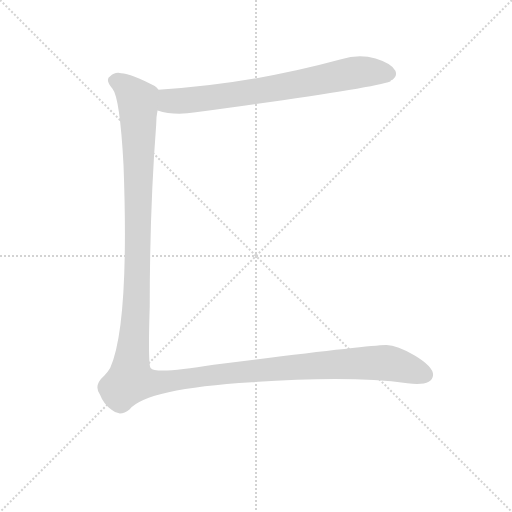
t = 0.00 s
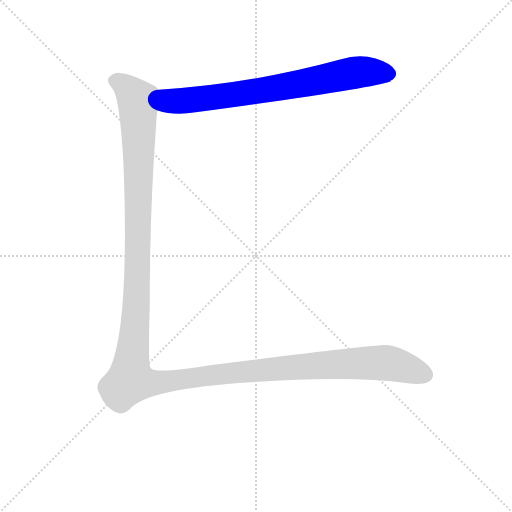
t = 0.87 s
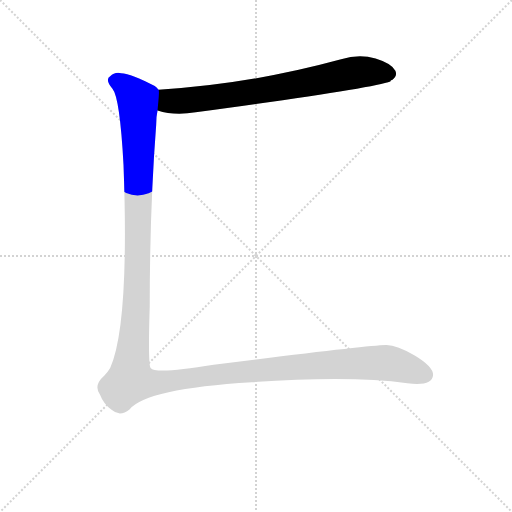
t = 1.14 s
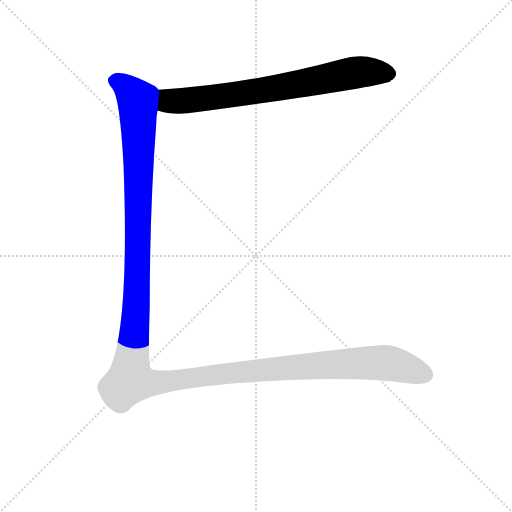
t = 1.41 s
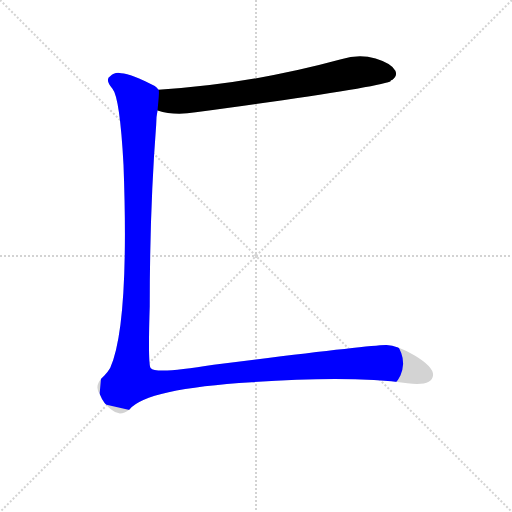
t = 1.96 s
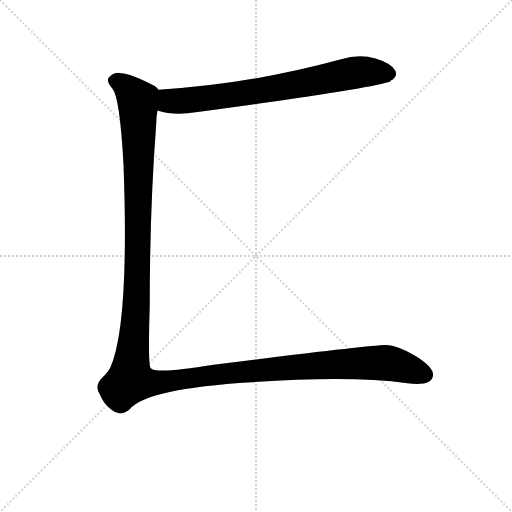
t = 2.40 s

The animated SVG that drew these frames (rendered in a browser with its animation timeline set to each time). Animation: 2 CSS @keyframes rules; one cycle of 2.40 s.

<svg version="1.1" viewBox="0 0 1024 1024" xmlns="http://www.w3.org/2000/svg">
  <g stroke="lightgray" stroke-dasharray="1,1" stroke-width="1" transform="scale(4, 4)">
    <line x1="0" y1="0" x2="256" y2="256"></line>
    <line x1="256" y1="0" x2="0" y2="256"></line>
    <line x1="128" y1="0" x2="128" y2="256"></line>
    <line x1="0" y1="128" x2="256" y2="128"></line>
  </g>
<g transform="scale(0.92, -0.92) translate(60, -900)">
   <style type="text/css">
    @keyframes keyframes0 {
      from {
       stroke: blue;
       stroke-dashoffset: 760;
       stroke-width: 128;
       }
       71% {
       animation-timing-function: step-end;
       stroke: blue;
       stroke-dashoffset: 0;
       stroke-width: 128;
       }
       to {
       stroke: black;
       stroke-width: 1024;
       }
       }
       #make-me-a-hanzi-animation-0 {
         animation: keyframes0 0.868490s both;
         animation-delay: 0.000000s;
         animation-timing-function: linear;
       }
    @keyframes keyframes1 {
      from {
       stroke: blue;
       stroke-dashoffset: 1574;
       stroke-width: 128;
       }
       84% {
       animation-timing-function: step-end;
       stroke: blue;
       stroke-dashoffset: 0;
       stroke-width: 128;
       }
       to {
       stroke: black;
       stroke-width: 1024;
       }
       }
       #make-me-a-hanzi-animation-1 {
         animation: keyframes1 1.530924s both;
         animation-delay: 0.868490s;
         animation-timing-function: linear;
       }
</style>
<path d="M 282.5 660.0 Q 318.5 648.0 365.5 656.0 Q 749.5 708.0 788.5 723.0 Q 789.5 726.0 792.5 726.0 Q 804.5 735.0 799.5 746.0 Q 792.5 762.0 756.5 773.0 Q 719.5 783.0 681.5 771.0 Q 483.5 717.0 284.5 705.0 C 254.5 703.0 253.5 668.0 282.5 660.0 Z" fill="lightgray"></path> 
<path d="M 284.5 705.0 Q 281.5 709.0 276.5 713.0 Q 225.5 740.0 203.5 741.0 Q 188.5 744.0 179.5 734.0 Q 167.5 727.0 184.5 707.0 Q 200.5 688.0 208.5 542.0 Q 221.5 194.0 179.5 100.0 Q 173.5 90.0 166.5 83.0 Q 142.5 62.0 157.5 42.0 Q 164.5 23.0 182.5 9.0 Q 200.5 -7.0 221.5 10.0 Q 258.5 55.0 487.5 69.0 Q 700.5 84.0 825.5 67.0 Q 879.5 60.0 881.5 85.0 Q 881.5 103.0 841.5 127.0 Q 801.5 151.0 778.5 150.0 Q 736.5 149.0 404.5 107.0 Q 277.5 86.0 267.5 100.0 Q 261.5 106.0 265.5 234.0 Q 265.5 447.0 279.5 628.0 Q 279.5 647.0 282.5 660.0 C 285.5 690.0 286.5 704.0 284.5 705.0 Z" fill="lightgray"></path> 
      <clipPath id="make-me-a-hanzi-clip-0">
      <path d="M 282.5 660.0 Q 318.5 648.0 365.5 656.0 Q 749.5 708.0 788.5 723.0 Q 789.5 726.0 792.5 726.0 Q 804.5 735.0 799.5 746.0 Q 792.5 762.0 756.5 773.0 Q 719.5 783.0 681.5 771.0 Q 483.5 717.0 284.5 705.0 C 254.5 703.0 253.5 668.0 282.5 660.0 Z" fill="lightgray"></path>
      </clipPath>
      <path clip-path="url(#make-me-a-hanzi-clip-0)" d="M 292.5 697.0 L 308.5 681.0 L 376.5 683.0 L 548.5 709.0 L 709.5 742.0 L 766.5 743.0 L 782.5 735.0 " fill="none" id="make-me-a-hanzi-animation-0" stroke-dasharray="632 1264" stroke-linecap="round"></path>

      <clipPath id="make-me-a-hanzi-clip-1">
      <path d="M 284.5 705.0 Q 281.5 709.0 276.5 713.0 Q 225.5 740.0 203.5 741.0 Q 188.5 744.0 179.5 734.0 Q 167.5 727.0 184.5 707.0 Q 200.5 688.0 208.5 542.0 Q 221.5 194.0 179.5 100.0 Q 173.5 90.0 166.5 83.0 Q 142.5 62.0 157.5 42.0 Q 164.5 23.0 182.5 9.0 Q 200.5 -7.0 221.5 10.0 Q 258.5 55.0 487.5 69.0 Q 700.5 84.0 825.5 67.0 Q 879.5 60.0 881.5 85.0 Q 881.5 103.0 841.5 127.0 Q 801.5 151.0 778.5 150.0 Q 736.5 149.0 404.5 107.0 Q 277.5 86.0 267.5 100.0 Q 261.5 106.0 265.5 234.0 Q 265.5 447.0 279.5 628.0 Q 279.5 647.0 282.5 660.0 C 285.5 690.0 286.5 704.0 284.5 705.0 Z" fill="lightgray"></path>
      </clipPath>
      <path clip-path="url(#make-me-a-hanzi-clip-1)" d="M 191.5 722.0 L 223.5 701.0 L 240.5 669.0 L 236.5 221.0 L 223.5 74.0 L 249.5 68.0 L 293.5 69.0 L 521.5 98.0 L 737.5 111.0 L 793.5 109.0 L 864.5 86.0 " fill="none" id="make-me-a-hanzi-animation-1" stroke-dasharray="1446 2892" stroke-linecap="round"></path>

</g>
</svg>
